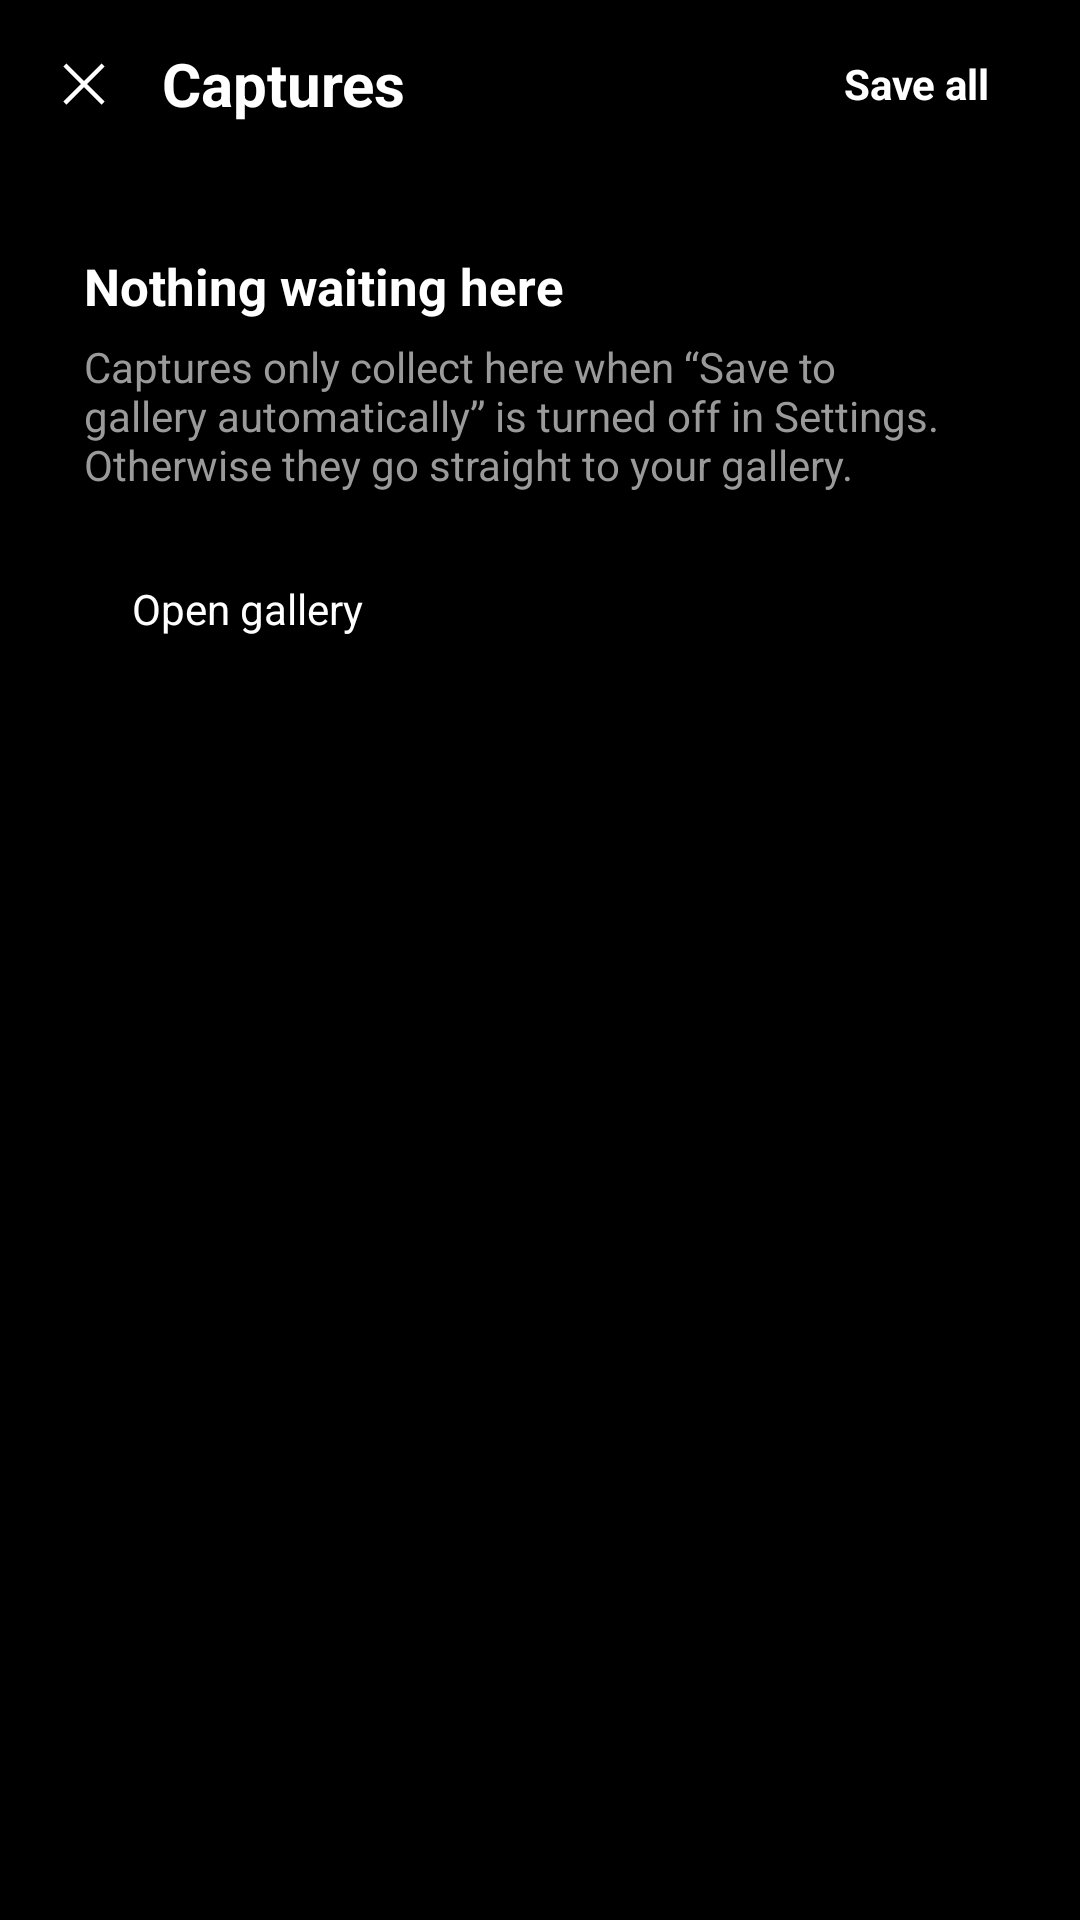

Reconstruct the res/layout file that produces this screen, plus the resources it refers to.
<!-- AndroidManifest.xml: activity theme Theme.DualView -->
<!-- res/layout/activity_captures.xml -->
<?xml version="1.0" encoding="utf-8"?>
<LinearLayout xmlns:android="http://schemas.android.com/apk/res/android"
    android:layout_width="match_parent"
    android:layout_height="match_parent"
    android:orientation="vertical"
    android:background="@color/black"
    android:fitsSystemWindows="true">

    <LinearLayout
        android:layout_width="match_parent"
        android:layout_height="wrap_content"
        android:orientation="horizontal"
        android:gravity="center_vertical"
        android:paddingStart="8dp"
        android:paddingEnd="16dp"
        android:paddingTop="8dp"
        android:paddingBottom="8dp">

        <ImageButton
            android:id="@+id/capturesBack"
            android:layout_width="40dp"
            android:layout_height="40dp"
            android:padding="9dp"
            android:background="@android:color/transparent"
            android:src="@drawable/ic_close"
            android:scaleType="fitCenter"
            android:contentDescription="Back" />

        <TextView
            android:layout_width="0dp"
            android:layout_height="wrap_content"
            android:layout_weight="1"
            android:layout_marginStart="6dp"
            android:text="Captures"
            android:textColor="@color/white"
            android:textSize="20sp"
            android:textStyle="bold" />

        <TextView
            android:id="@+id/saveAllBtn"
            android:layout_width="wrap_content"
            android:layout_height="wrap_content"
            android:paddingStart="14dp"
            android:paddingEnd="14dp"
            android:paddingTop="9dp"
            android:paddingBottom="9dp"
            android:background="@drawable/bg_segment"
            android:text="Save all"
            android:textColor="@color/white"
            android:textSize="14sp"
            android:textStyle="bold"
            android:clickable="true"
            android:focusable="true" />
    </LinearLayout>

    <ScrollView
        android:layout_width="match_parent"
        android:layout_height="0dp"
        android:layout_weight="1"
        android:scrollbars="none">

        <LinearLayout
            android:layout_width="match_parent"
            android:layout_height="wrap_content"
            android:orientation="vertical">

            <LinearLayout
                android:id="@+id/capturesEmpty"
                android:layout_width="match_parent"
                android:layout_height="wrap_content"
                android:orientation="vertical"
                android:padding="28dp">

                <TextView
                    android:layout_width="match_parent"
                    android:layout_height="wrap_content"
                    android:text="Nothing waiting here"
                    android:textColor="@color/white"
                    android:textSize="17sp"
                    android:textStyle="bold" />

                <TextView
                    android:layout_width="match_parent"
                    android:layout_height="wrap_content"
                    android:layout_marginTop="6dp"
                    android:text="Captures only collect here when &#8220;Save to gallery automatically&#8221; is turned off in Settings. Otherwise they go straight to your gallery."
                    android:textColor="@color/muted"
                    android:textSize="14sp" />

                <TextView
                    android:id="@+id/openGalleryBtn"
                    android:layout_width="wrap_content"
                    android:layout_height="wrap_content"
                    android:layout_marginTop="18dp"
                    android:paddingStart="16dp"
                    android:paddingEnd="16dp"
                    android:paddingTop="11dp"
                    android:paddingBottom="11dp"
                    android:background="@drawable/bg_segment"
                    android:text="Open gallery"
                    android:textColor="@color/white"
                    android:textSize="14sp"
                    android:clickable="true"
                    android:focusable="true" />
            </LinearLayout>

            <LinearLayout
                android:id="@+id/capturesList"
                android:layout_width="match_parent"
                android:layout_height="wrap_content"
                android:orientation="vertical"
                android:paddingBottom="24dp" />
        </LinearLayout>
    </ScrollView>
</LinearLayout>
<!-- resources referenced by this layout -->
<resources>
  <color name="black">#FF000000</color>
  <color name="muted">#FF9A9A9A</color>
  <color name="white">#FFFFFFFF</color>
  <!-- drawable ic_close (drawable) -->
  <vector xmlns:android="http://schemas.android.com/apk/res/android"
      android:width="24dp" android:height="24dp"
      android:viewportWidth="24" android:viewportHeight="24">
      <path android:fillColor="#FFFFFF"
          android:pathData="M5.6,4.5 L19.5,18.4 L18.4,19.5 L4.5,5.6 Z M18.4,4.5 L19.5,5.6 L5.6,19.5 L4.5,18.4 Z" />
  </vector>
  <style name="Theme.DualView" parent="Theme.AppCompat.NoActionBar">
          <item name="android:windowBackground">@color/black</item>
          <item name="android:statusBarColor">@android:color/transparent</item>
          <item name="android:navigationBarColor">@color/black</item>
          <item name="android:windowLightStatusBar">false</item>
      </style>
</resources>
